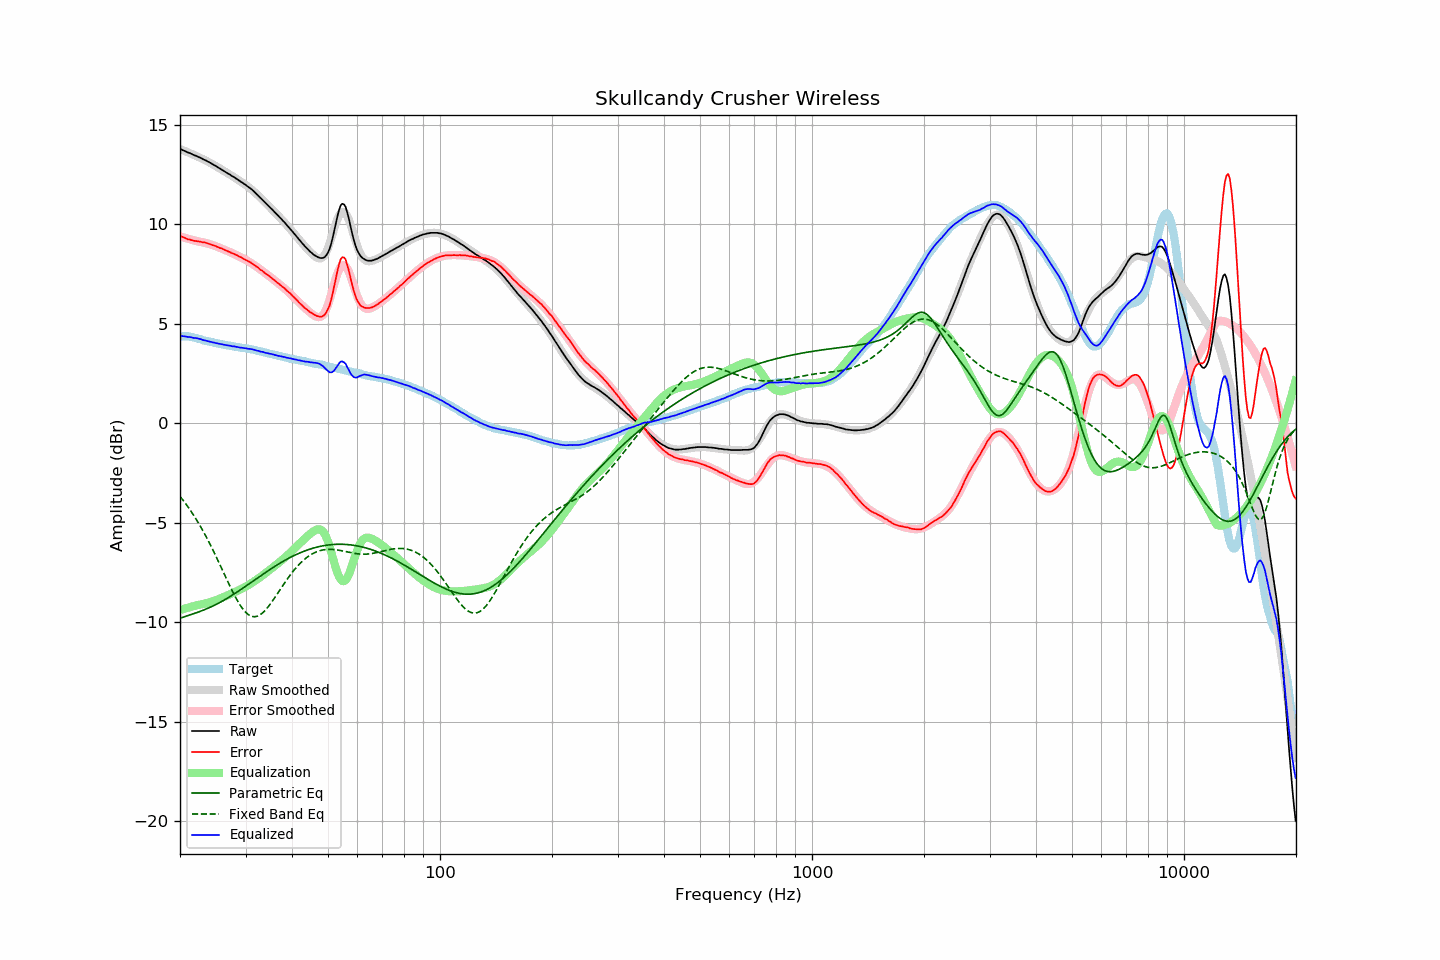

The file beside this chart, header and first rows:
frequency, raw, error, smoothed, error_smoothed, equalization, parametric_eq, fixed_band_eq, equalized_raw, equalized_smoothed, target
20.00, 13.78, 9.42, 13.77, 9.38, -9.38, -9.80, -3.67, 4.40, 4.39, 4.37
20.20, 13.74, 9.38, 13.74, 9.36, -9.36, -9.77, -3.77, 4.39, 4.38, 4.37
20.40, 13.70, 9.34, 13.70, 9.33, -9.33, -9.74, -3.88, 4.37, 4.37, 4.37
20.61, 13.67, 9.31, 13.67, 9.31, -9.31, -9.72, -3.98, 4.36, 4.36, 4.37
20.81, 13.63, 9.27, 13.64, 9.29, -9.29, -9.69, -4.09, 4.35, 4.35, 4.36
21.02, 13.59, 9.23, 13.60, 9.26, -9.26, -9.66, -4.21, 4.33, 4.34, 4.36
21.23, 13.57, 9.23, 13.57, 9.24, -9.24, -9.64, -4.32, 4.33, 4.33, 4.34
21.44, 13.53, 9.20, 13.53, 9.22, -9.22, -9.61, -4.44, 4.31, 4.32, 4.33
21.66, 13.49, 9.18, 13.50, 9.20, -9.20, -9.58, -4.56, 4.30, 4.30, 4.31
21.87, 13.45, 9.16, 13.46, 9.18, -9.18, -9.56, -4.69, 4.28, 4.29, 4.29
22.09, 13.43, 9.15, 13.43, 9.15, -9.15, -9.53, -4.82, 4.28, 4.27, 4.28
22.31, 13.39, 9.14, 13.39, 9.13, -9.13, -9.50, -4.95, 4.26, 4.25, 4.25
22.54, 13.35, 9.12, 13.35, 9.12, -9.12, -9.47, -5.08, 4.23, 4.23, 4.23
22.76, 13.32, 9.11, 13.31, 9.10, -9.10, -9.44, -5.22, 4.22, 4.21, 4.21
22.99, 13.27, 9.09, 13.28, 9.09, -9.09, -9.41, -5.36, 4.18, 4.19, 4.18
23.22, 13.23, 9.08, 13.24, 9.07, -9.07, -9.37, -5.51, 4.16, 4.17, 4.15
23.45, 13.20, 9.07, 13.20, 9.05, -9.05, -9.34, -5.66, 4.15, 4.15, 4.13
23.69, 13.15, 9.03, 13.15, 9.03, -9.03, -9.31, -5.81, 4.12, 4.12, 4.12
23.92, 13.11, 9.01, 13.11, 9.01, -9.01, -9.27, -5.97, 4.10, 4.10, 4.10
24.16, 13.07, 8.98, 13.07, 8.98, -8.98, -9.23, -6.13, 4.09, 4.08, 4.09
24.40, 13.02, 8.95, 13.02, 8.96, -8.96, -9.20, -6.29, 4.07, 4.07, 4.07
24.65, 12.97, 8.92, 12.97, 8.93, -8.93, -9.16, -6.45, 4.04, 4.05, 4.05
24.89, 12.93, 8.90, 12.93, 8.90, -8.90, -9.12, -6.62, 4.03, 4.03, 4.03
25.14, 12.88, 8.86, 12.88, 8.87, -8.87, -9.08, -6.79, 4.01, 4.01, 4.02
25.39, 12.83, 8.83, 12.83, 8.83, -8.83, -9.04, -6.96, 4.00, 4.00, 4.00
25.65, 12.78, 8.79, 12.78, 8.80, -8.80, -8.99, -7.13, 3.98, 3.98, 3.99
25.91, 12.73, 8.78, 12.73, 8.77, -8.77, -8.95, -7.31, 3.96, 3.97, 3.96
26.16, 12.68, 8.73, 12.68, 8.73, -8.73, -8.90, -7.48, 3.95, 3.95, 3.95
26.43, 12.63, 8.70, 12.64, 8.70, -8.70, -8.86, -7.66, 3.93, 3.93, 3.94
26.69, 12.58, 8.67, 12.59, 8.67, -8.67, -8.81, -7.83, 3.91, 3.92, 3.91
26.96, 12.53, 8.63, 12.54, 8.63, -8.63, -8.76, -8.00, 3.90, 3.90, 3.90
27.23, 12.49, 8.60, 12.49, 8.60, -8.60, -8.71, -8.17, 3.90, 3.89, 3.89
27.50, 12.43, 8.55, 12.44, 8.56, -8.56, -8.66, -8.34, 3.87, 3.88, 3.88
27.77, 12.38, 8.52, 12.38, 8.52, -8.52, -8.61, -8.50, 3.86, 3.86, 3.86
28.05, 12.34, 8.49, 12.33, 8.48, -8.48, -8.56, -8.66, 3.86, 3.85, 3.85
28.33, 12.28, 8.45, 12.28, 8.45, -8.45, -8.51, -8.81, 3.83, 3.84, 3.83
28.62, 12.23, 8.41, 12.23, 8.41, -8.41, -8.45, -8.95, 3.82, 3.82, 3.82
28.90, 12.17, 8.36, 12.18, 8.37, -8.37, -8.40, -9.09, 3.80, 3.81, 3.81
29.19, 12.12, 8.33, 12.13, 8.33, -8.33, -8.34, -9.21, 3.79, 3.80, 3.79
29.48, 12.07, 8.28, 12.07, 8.29, -8.29, -8.29, -9.32, 3.78, 3.78, 3.79
29.78, 12.01, 8.24, 12.02, 8.24, -8.24, -8.23, -9.42, 3.77, 3.77, 3.78
30.08, 11.96, 8.20, 11.96, 8.20, -8.20, -8.18, -9.51, 3.76, 3.76, 3.77
30.38, 11.89, 8.15, 11.90, 8.15, -8.15, -8.12, -9.58, 3.74, 3.74, 3.74
30.68, 11.84, 8.11, 11.83, 8.11, -8.11, -8.07, -9.64, 3.74, 3.73, 3.73
30.99, 11.78, 8.07, 11.77, 8.06, -8.06, -8.01, -9.68, 3.73, 3.71, 3.71
31.30, 11.71, 8.01, 11.70, 8.00, -8.00, -7.95, -9.71, 3.71, 3.70, 3.70
31.61, 11.64, 7.95, 11.63, 7.95, -7.95, -7.90, -9.72, 3.69, 3.68, 3.69
31.93, 11.56, 7.89, 11.56, 7.90, -7.90, -7.84, -9.71, 3.67, 3.66, 3.67
32.24, 11.48, 7.84, 11.49, 7.84, -7.84, -7.78, -9.69, 3.64, 3.65, 3.64
32.57, 11.41, 7.79, 11.41, 7.78, -7.78, -7.73, -9.66, 3.63, 3.63, 3.63
32.89, 11.32, 7.71, 11.33, 7.72, -7.72, -7.67, -9.61, 3.60, 3.61, 3.61
33.22, 11.25, 7.67, 11.25, 7.66, -7.66, -7.62, -9.55, 3.59, 3.59, 3.58
33.55, 11.17, 7.60, 11.17, 7.60, -7.60, -7.56, -9.48, 3.57, 3.57, 3.57
33.89, 11.08, 7.53, 11.09, 7.54, -7.54, -7.51, -9.40, 3.54, 3.55, 3.55
34.23, 11.00, 7.47, 11.01, 7.48, -7.48, -7.45, -9.31, 3.52, 3.53, 3.53
34.57, 10.92, 7.42, 10.92, 7.42, -7.42, -7.40, -9.21, 3.51, 3.51, 3.51
34.92, 10.84, 7.36, 10.84, 7.35, -7.35, -7.34, -9.10, 3.49, 3.49, 3.48
35.27, 10.76, 7.29, 10.76, 7.29, -7.29, -7.29, -8.99, 3.47, 3.47, 3.47
35.62, 10.68, 7.23, 10.68, 7.23, -7.23, -7.24, -8.88, 3.45, 3.45, 3.45
35.97, 10.59, 7.16, 10.60, 7.16, -7.16, -7.19, -8.76, 3.43, 3.43, 3.43
... 635 more rows
